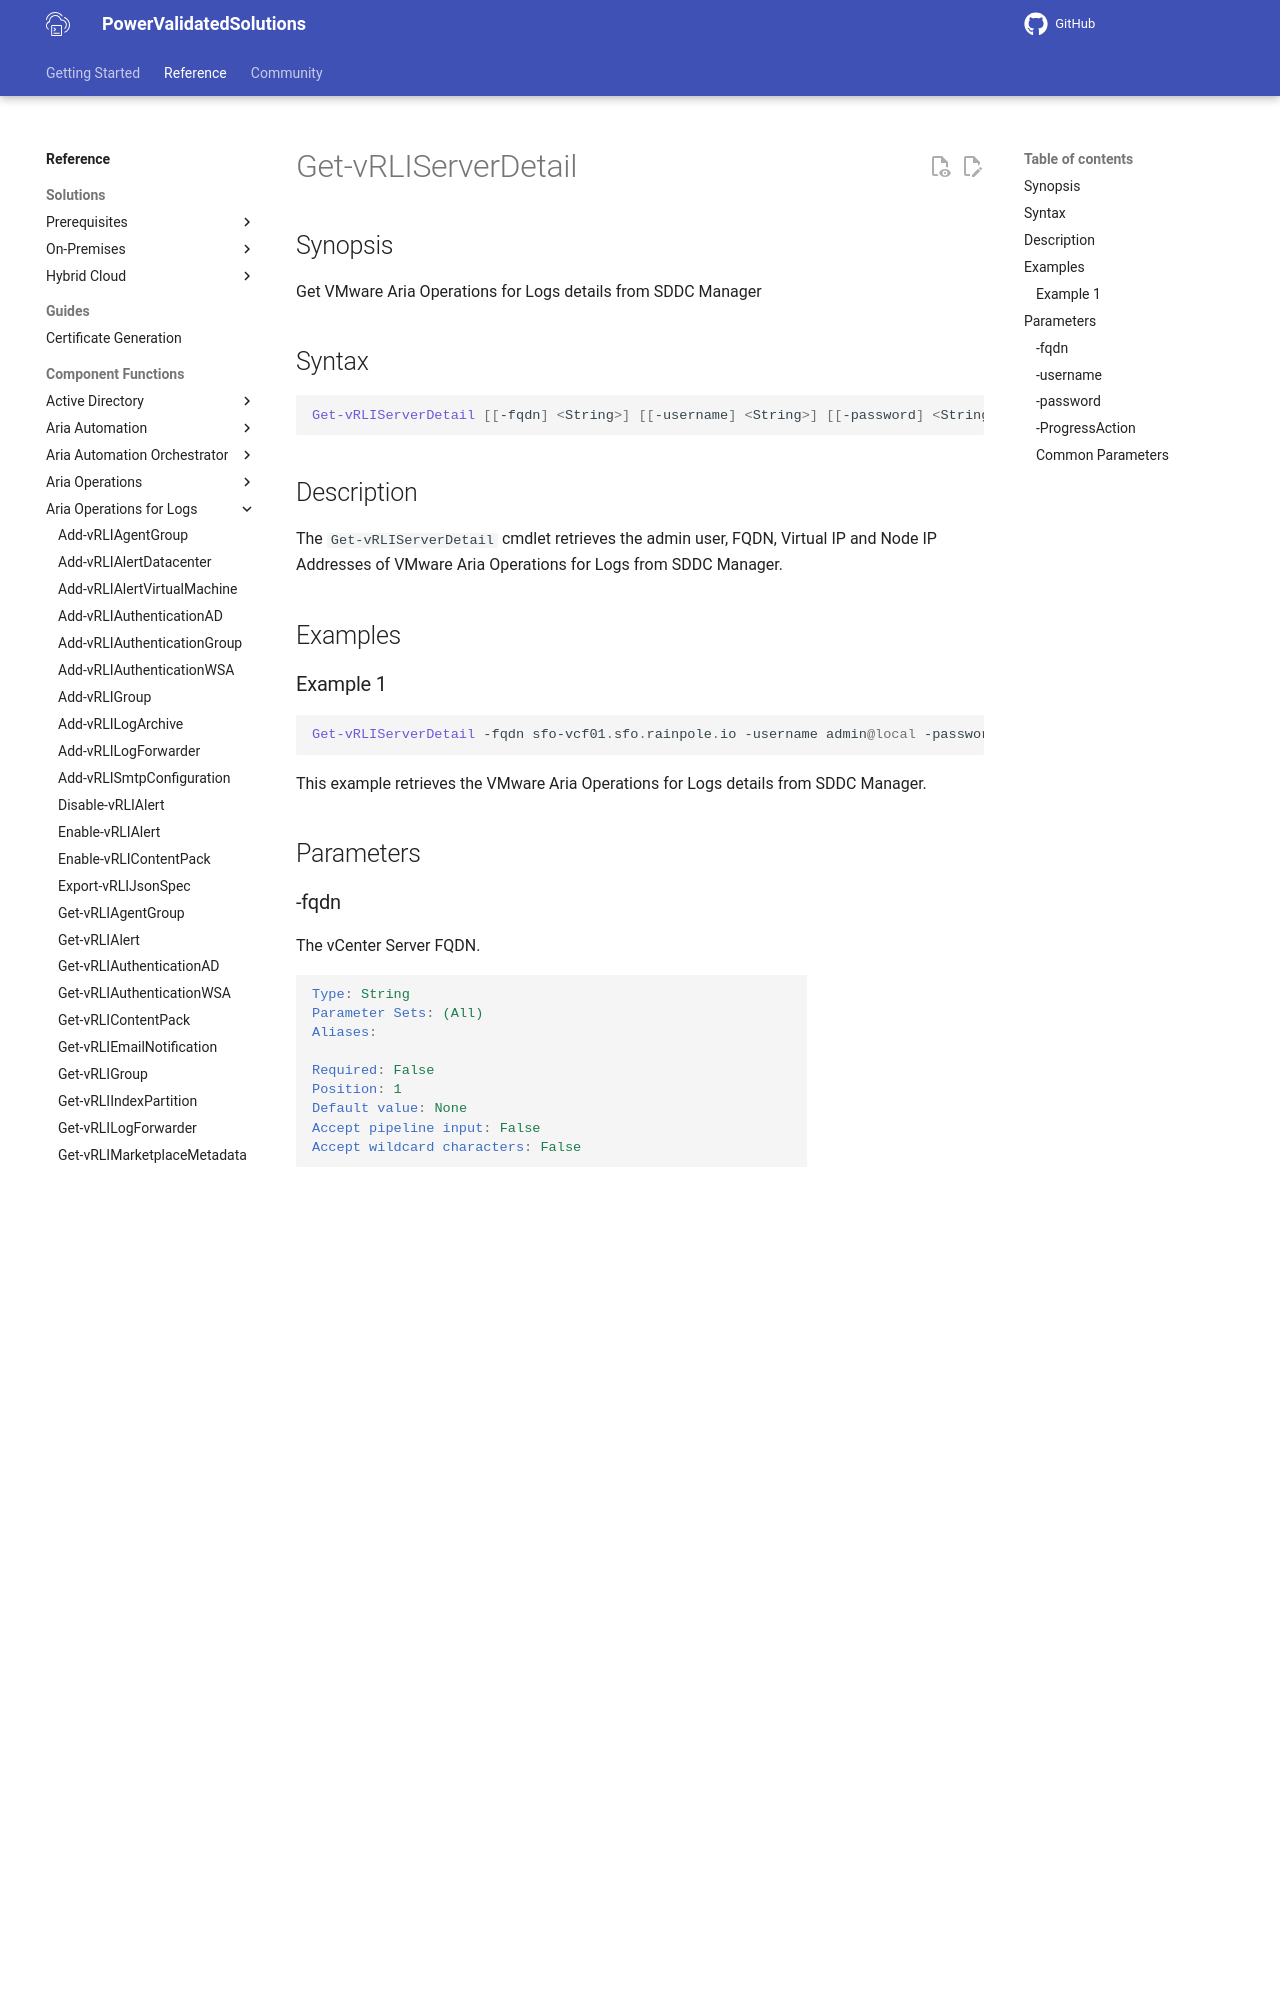

repository: vmware/power-validated-solutions-for-cloud-foundation · page: documentation/functions/aria-suite/aria-operations-logs/Get-vRLIServerDetail/index.html · generator: mkdocs

# Get-vRLIServerDetail

## Synopsis

Get VMware Aria Operations for Logs details from SDDC Manager

## Syntax

```powershell
Get-vRLIServerDetail [[-fqdn] <String>] [[-username] <String>] [[-password] <String>] [-ProgressAction <ActionPreference>] [<CommonParameters>]
```

## Description

The `Get-vRLIServerDetail` cmdlet retrieves the admin user, FQDN, Virtual IP and Node IP Addresses of VMware
Aria Operations for Logs from SDDC Manager.

## Examples

### Example 1

```powershell
Get-vRLIServerDetail -fqdn sfo-vcf01.sfo.rainpole.io -username admin@local -password VMw@re1!VMw@re1!
```

This example retrieves the VMware Aria Operations for Logs details from SDDC Manager.

## Parameters

### -fqdn

The vCenter Server FQDN.

```yaml
Type: String
Parameter Sets: (All)
Aliases:

Required: False
Position: 1
Default value: None
Accept pipeline input: False
Accept wildcard characters: False
```

### -username

The username to authenticate to the SDDC Manager.

```yaml
Type: String
Parameter Sets: (All)
Aliases:

Required: False
Position: 2
Default value: None
Accept pipeline input: False
Accept wildcard characters: False
```
